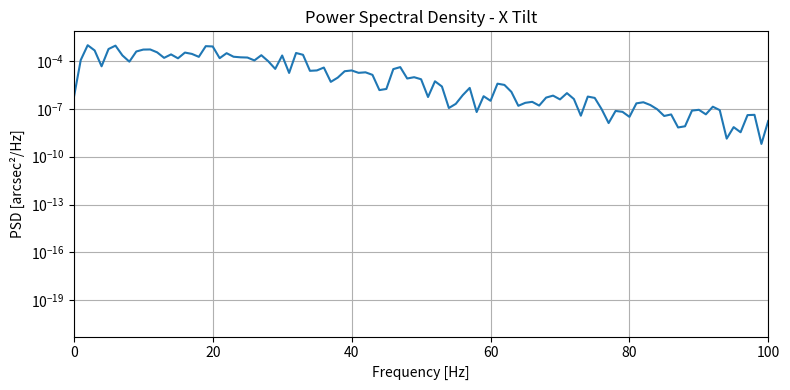
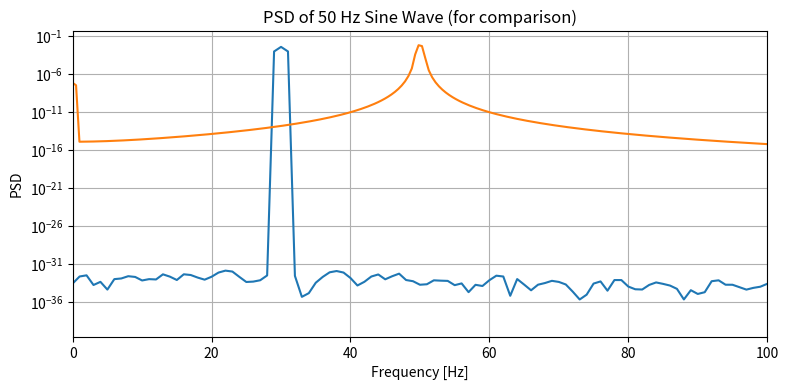

These figures' Python source, in order:
import numpy as np
import matplotlib.pyplot as plt
from scipy.signal import butter, filtfilt
from scipy.signal import welch

class RandomTipTilt_Gaussian:
    def __init__(self, freq, dt, n_frames, seed=None, nm_rms=1):
        self.freq = freq      # cutoff frequency in Hz
        self.dt = dt          # time step in seconds
        self.n_frames = n_frames
        self.seed = seed
        self.nm_rms = nm_rms
        self._generate_sequence()

    def _generate_sequence(self):
        nyquist = 0.5 / self.dt
        b, a = butter(N=2, Wn=self.freq / nyquist)

        if self.seed is not None:
            np.random.seed(self.seed)

        # White noise
        x_white = np.random.randn(self.n_frames)
        y_white = np.random.randn(self.n_frames)

        # Apply low-pass filter
        x_filtered = filtfilt(b, a, x_white)
        y_filtered = filtfilt(b, a, y_white)

        # Normalize to RMS in arcsec
        x_filtered *= self.nm_rms / np.std(x_filtered)
        y_filtered *= self.nm_rms / np.std(y_filtered)

        self.x = x_filtered
        self.y = y_filtered

    def get_tilt(self, frame_idx):
        return self.x[frame_idx], self.y[frame_idx]


class SinusoidalTipTilt:
    def __init__(self, freq, dt, n_frames, nm_rms=1):
        self.freq = freq                  # frequency of the oscillation [Hz]
        self.dt = dt                      # time step [s]
        self.n_frames = n_frames
        self.nm_rms = nm_rms                # RMS amplitude in nm
        self._generate_signal()

    def _generate_signal(self):
        t = np.arange(self.n_frames) * self.dt

        amplitude = self.nm_rms 
        self.x = amplitude * np.sin(2 * np.pi * self.freq * t)
        self.y = amplitude * np.cos(2 * np.pi * self.freq * t)

    def get_tilt(self, frame_idx):
        return self.x[frame_idx], self.y[frame_idx]
    
#%% Example usage
if __name__ == "__main__":
    n_frames = 1000
    dt = 1 / 1000  # e.g., 1 ms time step
    cutoff_freq = 30  # Hz
    tt_rms = 0.1  # arcsec RMS

    tiptilt_gen = RandomTipTilt_Gaussian(freq=cutoff_freq, dt=dt, n_frames=n_frames, nm_rms=tt_rms) 
    tiptilt = SinusoidalTipTilt(freq=cutoff_freq, dt=dt, n_frames=n_frames, nm_rms=tt_rms)
    
    def compute_psd(signal, dt, label='X Tilt'):
        fs = 1 / dt  # Sampling frequency
        f, Pxx = welch(signal, fs=fs, window='hann', nperseg=1024, scaling='density')
    
        plt.figure(figsize=(8, 4))
        plt.semilogy(f, Pxx)
        plt.xlabel('Frequency [Hz]')
        plt.ylabel('PSD [arcsec²/Hz]')
        plt.xlim(0, fs//10)
        plt.title(f'Power Spectral Density - {label}')
        plt.grid(True)
        plt.tight_layout()
        plt.show()

        return f, Pxx
    
    compute_psd(tiptilt_gen.x, dt=tiptilt_gen.dt, label='X Tilt')
    compute_psd(tiptilt.x, dt=tiptilt.dt, label='X Tilt Sine')

    t = np.arange(0, 10, dt)
    sine_signal = 0.1 * np.sin(2 * np.pi * 50 * t)  # 50 Hz sine wave

    # Plot PSD
    f, Pxx = welch(sine_signal, fs=1/dt, nperseg=2048)
    plt.semilogy(f, Pxx)
    plt.title("PSD of 50 Hz Sine Wave (for comparison)")
    plt.xlabel("Frequency [Hz]")
    plt.ylabel("PSD")
    plt.grid(True)
    plt.show()
    #for i in range(10):  # Print first 10 frames
     #   x_tilt, y_tilt = tiptilt_gen.get_tilt(i)
      #  print(f"Frame {i}: X tilt = {x_tilt:.4f} arcsec, Y tilt = {y_tilt:.4f} arcsec")
# %%
